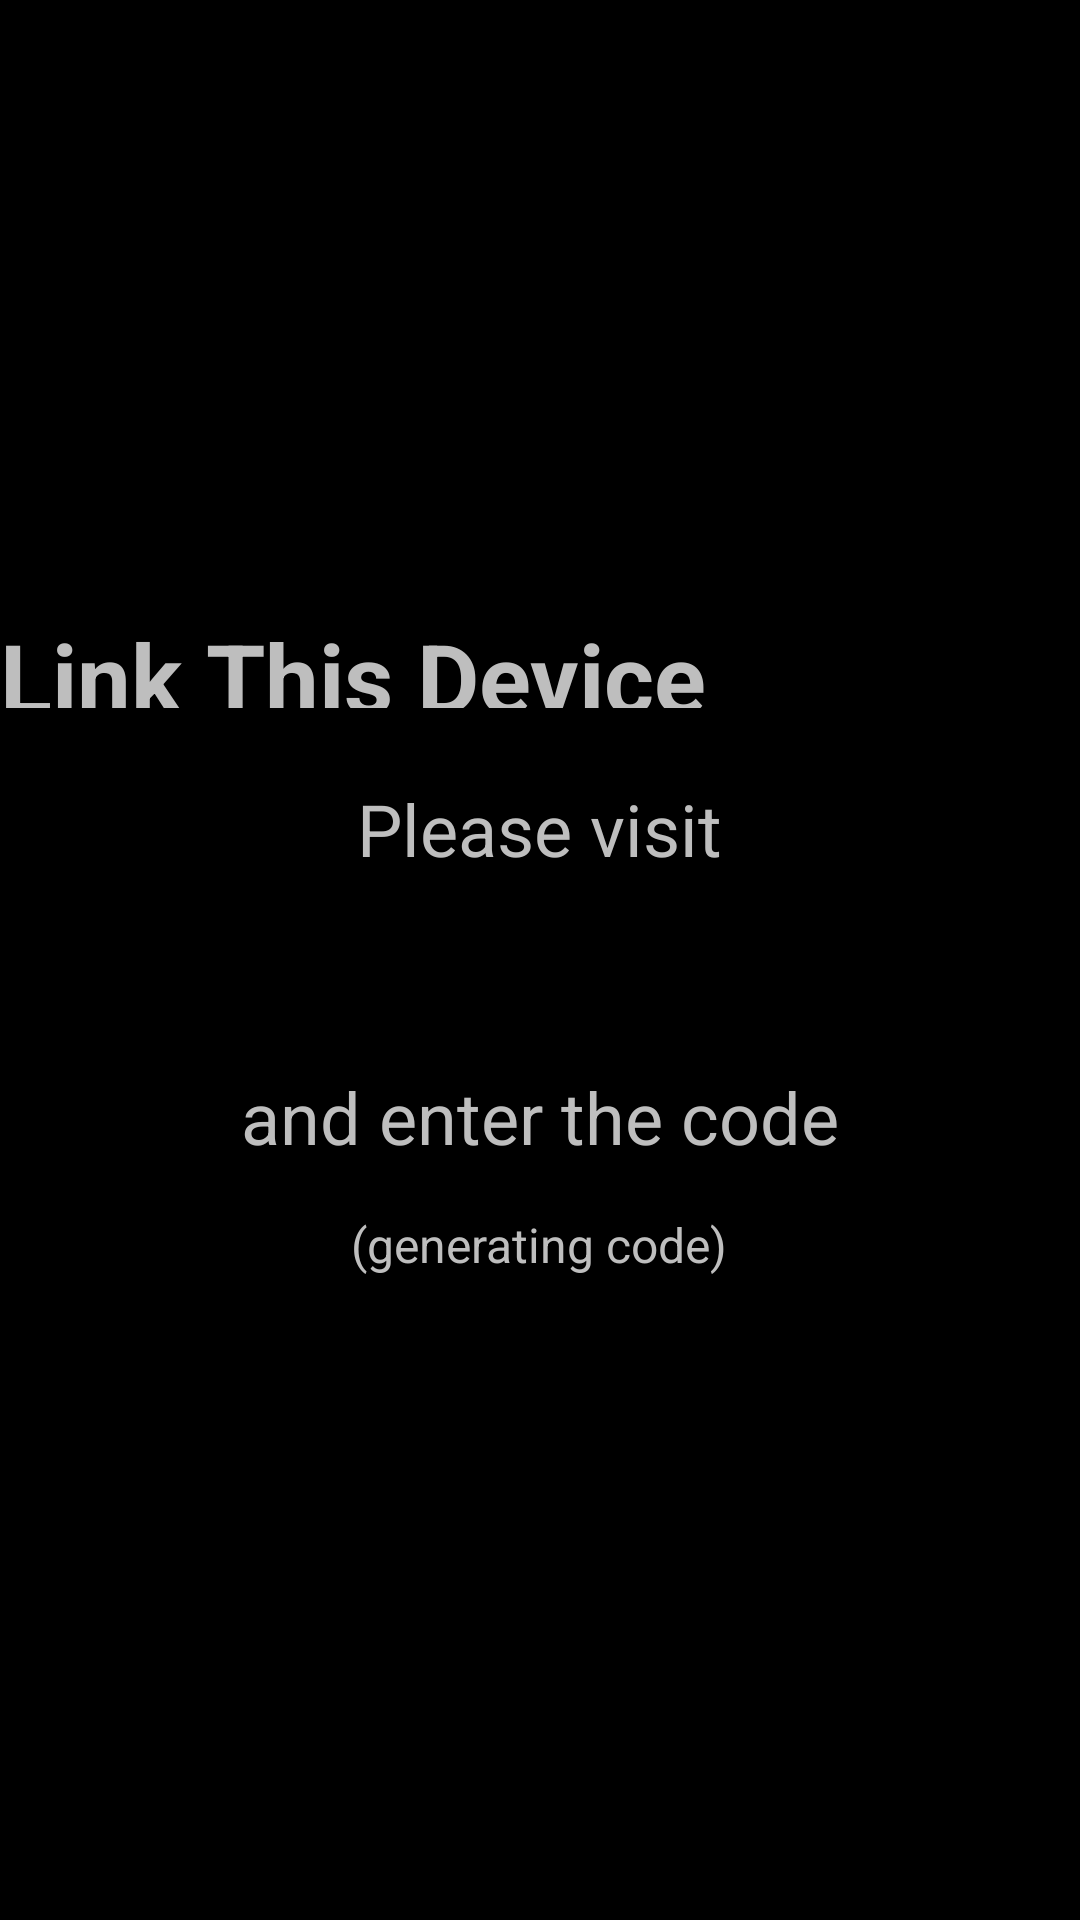

Reconstruct the res/layout file that produces this screen, plus the resources it refers to.
<!-- AndroidManifest.xml: application theme AppTheme -->
<!-- res/layout/setup_pair_fragment.xml -->
<?xml version="1.0" encoding="utf-8"?>
<LinearLayout xmlns:android="http://schemas.android.com/apk/res/android"
              android:layout_width="match_parent"
              android:layout_height="wrap_content"
              android:gravity="center"
              android:orientation="vertical">

    <TextView
        android:id="@+id/pairTitleText"
        android:layout_width="match_parent"
        android:layout_height="wrap_content"
        android:layout_marginBottom="24dip"
        android:text="Link This Device"
        android:textSize="32sp"
        android:textStyle="bold">

    </TextView>

    <TextView
        android:id="@+id/pairingPleaseVisit"
        android:layout_width="wrap_content"
        android:layout_height="wrap_content"
        android:layout_marginBottom="16dp"
        android:text="@string/setup_pair_description"
        android:textSize="24sp">
    </TextView>

    <TextView
        android:id="@+id/pairingUrl"
        android:layout_width="wrap_content"
        android:layout_height="wrap_content"
        android:layout_marginBottom="16dp"
        android:textSize="24sp">
    </TextView>

    <TextView
        android:id="@+id/pairingAndEnter"
        android:layout_width="wrap_content"
        android:layout_height="wrap_content"
        android:layout_marginBottom="16dp"
        android:text="@string/pairing_description_continued"
        android:textSize="24sp">
    </TextView>

    <TextView
        android:id="@+id/pairingCode"
        android:layout_width="wrap_content"
        android:layout_height="wrap_content"
        android:layout_gravity="center_horizontal"
        android:text="@string/setup_pairing_code_placeholder"
        android:textIsSelectable="true"
        style="@style/jumboText">
    </TextView>

    <TextView
        android:id="@+id/pairingComplete"
        android:layout_width="wrap_content"
        android:layout_height="wrap_content"
        android:layout_marginBottom="16dp"
        android:text="Pairing complete! Tap Next to continue."
        android:visibility="gone"
        android:textSize="24sp">
    </TextView>

</LinearLayout>
<!-- resources referenced by this layout -->
<resources>
  <string name="pairing_description_continued">and enter the code</string>
  <string name="setup_pair_description">Please visit</string>
  <string name="setup_pairing_code_placeholder">(generating code)</string>
  <style name="jumboText">
          <item name="android:layout_width">wrap_content</item>
          <item name="android:layout_height">wrap_content</item>
          <item name="android:textSize">16sp</item>
      </style>
  <style name="AppTheme" parent="android:Theme.Holo">
          
          <item name="android:height">32dip</item>
      </style>
</resources>
